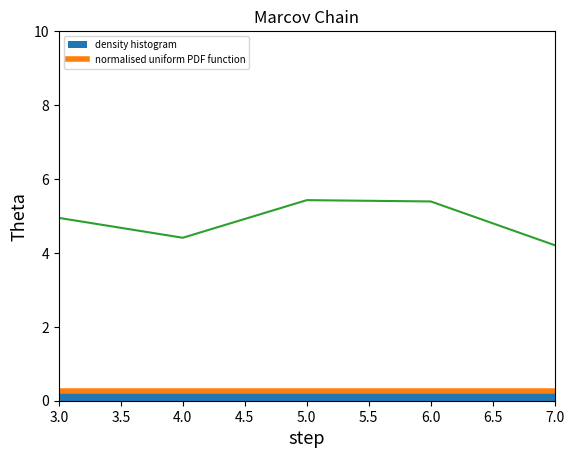

The matplotlib source for this figure:
#!/usr/bin/env python3
# -*- coding: utf-8 -*-
"""
Created on Fri May 22 21:42:50 2020

[redacted]
"""

import numpy as np
import matplotlib.pyplot as plt

def f(x): #given PDF function according to which we have to sample random numbers
    if 3<x<7:
        return 1
    else:
        return 0
def g(x):
    return 0.25+0*x #normalised PDF function

n = 10000 #total no of steps
theta = 3.01 #initial value
samples = np.zeros(n+1)
samples[0] = theta
for i in range(n):
    theta_prime = theta + np.random.standard_normal() #new theta from proposal PDF
    r = np.random.rand() #a random number between 0 and 1
    if f(theta_prime)/f(theta) > r: #metropolis algorithm
        theta = theta_prime #updated theta value
    samples[i+1] = theta #array of sample points

plt.hist(samples, range=(3,7), density=True,label='density histogram') #plotting histogram
x=np.linspace(3,7,1000) #1000 points between 3 and 7
plt.plot(x,g(x),linewidth=4,label='normalised uniform PDF function') #plotting given PDF function
plt.xlim(3,7) #range of x axis
plt.ylim(0,0.3) #range of y axis
plt.title('x vs PDF') #title of the graph
plt.xlabel('x', fontsize=13) #label of x axis
plt.ylabel('PDF', fontsize=13) #label of y axis
plt.legend(fontsize=7,loc='upper left')
plt.show()

m=np.arange(0,n+1)
plt.plot(m,samples)#showing marcov Chain
plt.ylim(0,10)
plt.title('Marcov Chain') #title of the graph
plt.xlabel('step', fontsize=13) #label of x axis
plt.ylabel('Theta', fontsize=13) #label of y axis
plt.show()